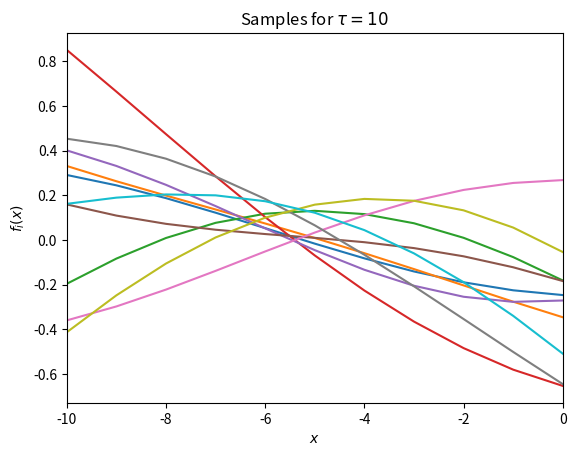

Reproduce this figure in Python.

import numpy as np
from scipy.special import jv 
import matplotlib.pyplot as plt

# For LaTeX Plots
#from matplotlib import rc
#rc('font',**{'family':'sans-serif','sans-serif':['Helvetica']})
#rc('text', usetex=True)

##KERNELS
def k_polynomial(x, xp, d):
    return (np.dot(x, xp)+1)**d


def k_gaussian(x, xp, sigma):
    return np.exp(-np.sum((x-xp)**2)/(2*(sigma**2)))


def k_tanh(x, xp, kappa, Theta):
    return np.tanh(kappa * np.dot(x, xp) + Theta)

def k_bessel(x, xp, n, v, sigma):
    return jv(v, sigma*np.sum((x-xp)**2))/(np.sum((x-xp)**2)**(-float(n*(v+1))))

def k_min(x, xp):
    return np.min([x, xp])

def kernel_mat(f, x):
    ''' Given a kernel f and a collection of observations x, construct the matrix
    [K]_{ij} = f(x_i, x_j)
    :param f: kernel function
    :param x: vector of values
    :return: K symmetric matrix
    '''
    n = len(x)
    K = np.zeros((n, n))
    for i in range(0, n):
        for j in range(0, i+1):
            v = f(x[i], x[j])
            K[i, j] = v
            K[j, i] = v
    return K

def sample_functions(X, N, K):
    ''' For X={-m,...,1,0,1,...,m}, sample functions based on kernel 
    :param X: observations
    :param N: number of samples 
    :param kernel: kernel matrix satisfying [K]_{ij} = K(x_i, x_j)
    '''
    # Sample Functions
    return X, np.random.multivariate_normal(np.zeros(X.shape), K, (N))

def plot_samples(ax, X, f, title):
    """ Given a plt.axis object, plot f and give it a title 
    :param ax: pyplot axis object
    :param f: n samples of length l
    :param title: string for axis title 
    """
    # Plot Results
    for fi in f:
        ax.plot(X, fi)
    ax.set_title(title)
    ax.set_ylabel(r"$f_i(x)$")
    ax.set_xlim((np.min(X), np.max(X)))

if __name__ == "__main__":
    m = 10 # +/- range of X
    tau = 10 # tau Gaussian kernel parameter
    N = 10 # number of samples to draw
    
    n = m + 1
    X = np.arange(-m, 1) 
    K = kernel_mat(lambda x,y: k_gaussian(x, y, tau), X)
    D = np.ones((n,n)) / n
    I = np.eye(n)
    Kc = (I - D) @ K @ (I - D)
    X, f0 = sample_functions(X, N, Kc)
    
    # check that the samples are centered
    assert(np.any(np.finfo(np.float32).eps > f0.sum(axis=1)/n))
    
    # plot results
    figg, axg = plt.subplots()
    plot_samples(axg, X, f0, r"Samples for $\tau = 10$")
    axg.set_xlabel(r"$x$")

    plt.show()
